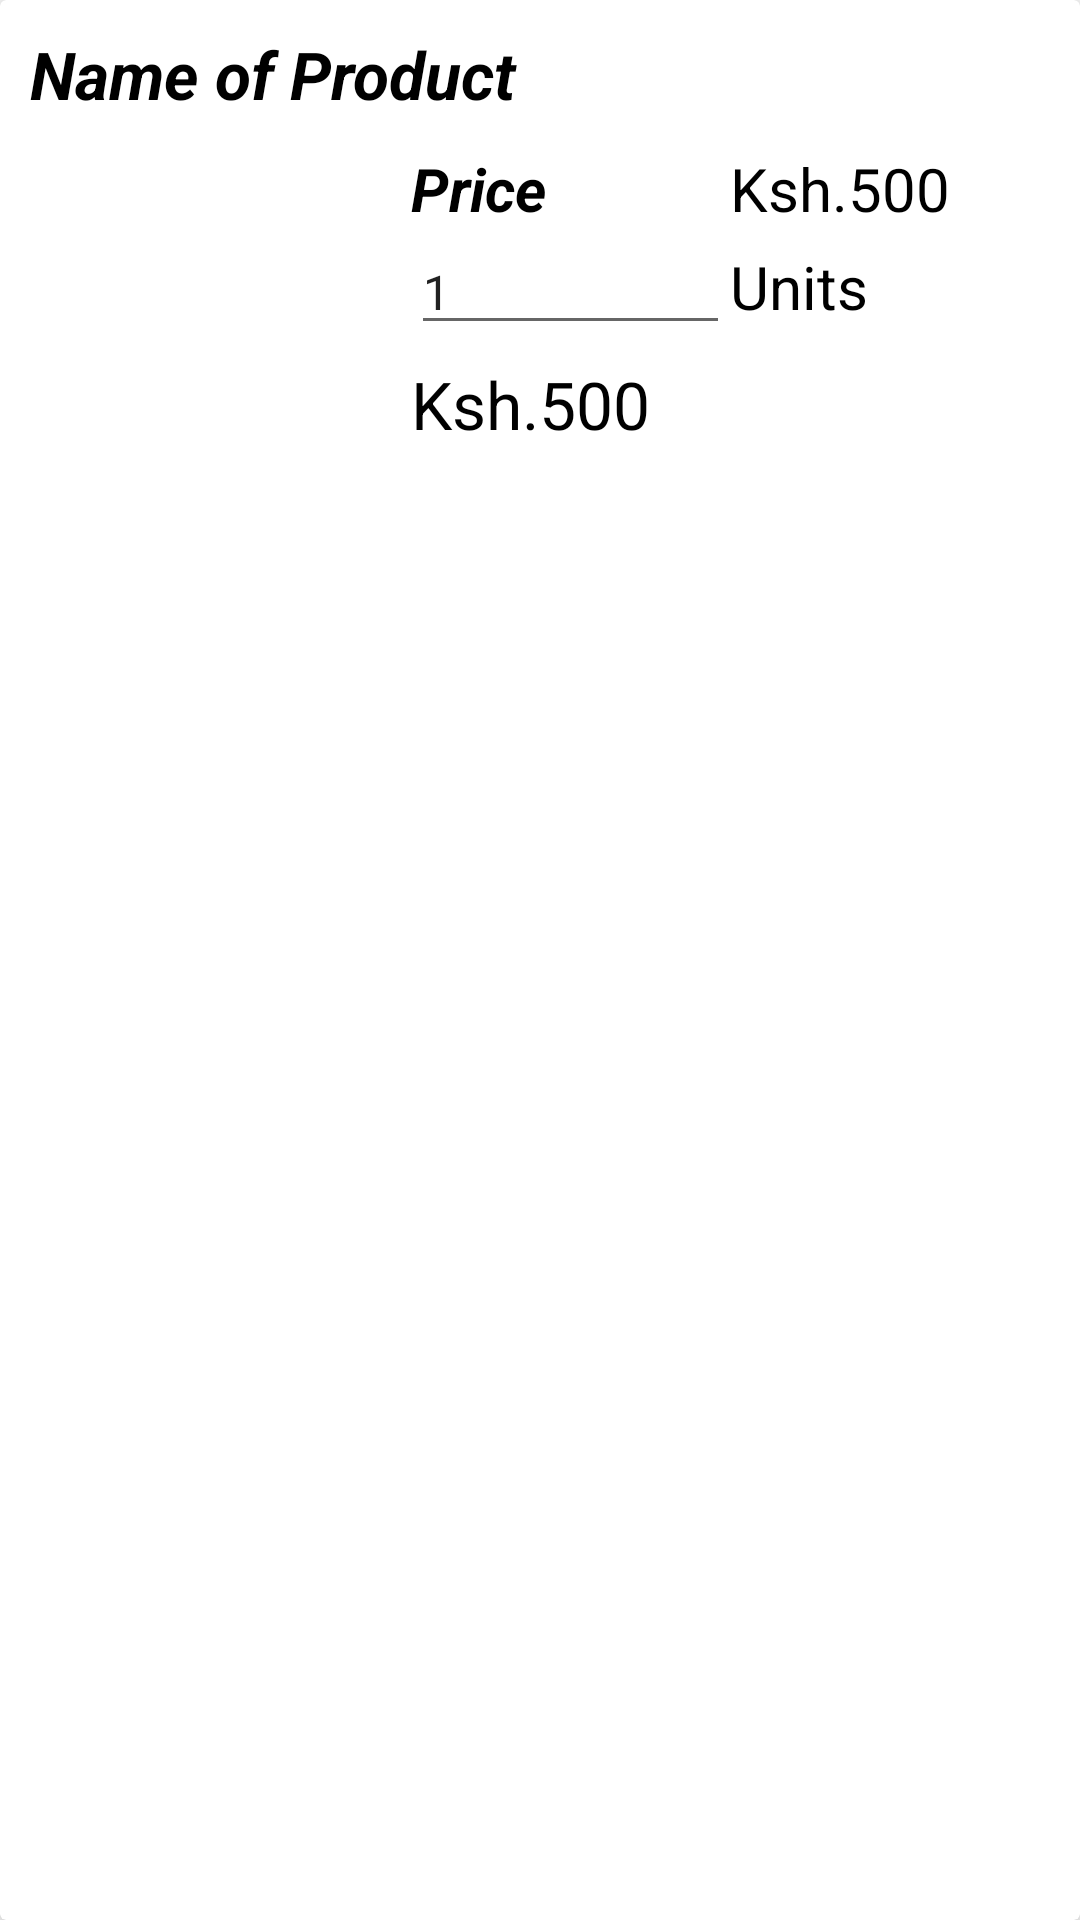

The Android layout XML behind this screen, and the referenced resources:
<!-- AndroidManifest.xml: application theme Theme.Mabei_Poa -->
<!-- res/layout/one_cart_item_layout.xml -->
<?xml version="1.0" encoding="utf-8"?>
<androidx.cardview.widget.CardView xmlns:android="http://schemas.android.com/apk/res/android"
    android:layout_width="match_parent"
    android:layout_height="wrap_content"
    xmlns:app="http://schemas.android.com/apk/res-auto"
    android:layout_margin="5dp"
    app:cardElevation="7dp">

    <RelativeLayout
        android:layout_width="match_parent"
        android:layout_height="wrap_content"
        android:padding="10dp">

        <TextView
            android:layout_width="wrap_content"
            android:layout_height="wrap_content"
            android:text="Name of Product "
            android:textStyle="bold|italic"
            android:textSize="22sp"
            android:id="@+id/cartItemName"
            android:maxLines="1" />

        <ImageView
            android:layout_width="25dp"
            android:layout_height="25dp"
            android:layout_alignParentRight="true"
            android:src="@drawable/ic_baseline_delete_24"
            android:id="@+id/removeItemCart"/>

        <ImageView
            android:layout_width="120dp"
            android:layout_height="120dp"
            android:src="@mipmap/ic_launcher"
            android:id="@+id/cartItemImg"
            android:layout_below="@+id/cartItemName"
            android:layout_marginTop="5dp"/>

        <LinearLayout
            android:layout_width="match_parent"
            android:layout_height="wrap_content"
            android:orientation="horizontal"
            android:layout_below="@+id/cartItemName"
            android:layout_toEndOf="@+id/cartItemImg"
            android:id="@+id/layoutItemPrice"
            android:weightSum="2"
            android:layout_marginTop="10dp"
            android:layout_marginLeft="7dp">

            <TextView
                android:layout_width="0dp"
                android:layout_height="wrap_content"
                android:text="Price"
                android:textSize="20sp"
                android:layout_weight="1"
                android:textStyle="bold|italic"/>

            <LinearLayout
                android:layout_width="0dp"
                android:layout_height="wrap_content"
                android:orientation="horizontal"
                android:layout_weight="1">

                <TextView
                    android:layout_width="wrap_content"
                    android:layout_height="wrap_content"
                    android:text="Ksh."
                    android:textSize="20sp" />

                <TextView
                    android:layout_width="wrap_content"
                    android:layout_height="wrap_content"
                    android:text="500"
                    android:textSize="20sp"
                    android:id="@+id/cartItemPrice"/>

            </LinearLayout>

        </LinearLayout>

        <LinearLayout
            android:layout_width="match_parent"
            android:layout_height="wrap_content"
            android:orientation="horizontal"
            android:layout_below="@+id/layoutItemPrice"
            android:layout_toEndOf="@+id/cartItemImg"
            android:weightSum="2"
            android:layout_marginLeft="7dp"
            android:gravity="center"
            android:id="@+id/layoutCartQuantity">

            <EditText
                android:layout_width="0dp"
                android:layout_weight="1"
                android:layout_height="wrap_content"
                android:inputType="numberDecimal"
                android:text="1"
                android:textSize="16sp"
                android:id="@+id/cartQuantity"/>

            <TextView
                android:layout_width="0dp"
                android:layout_weight="1"
                android:layout_height="wrap_content"
                android:text="Units"
                android:textSize="20sp"
                android:id="@+id/cartItemUnits"/>

        </LinearLayout>

        <LinearLayout
            android:layout_width="match_parent"
            android:layout_height="wrap_content"
            android:layout_below="@+id/layoutCartQuantity"
            android:orientation="horizontal"
            android:layout_toEndOf="@+id/cartItemImg"
            android:layout_marginLeft="7dp"
            android:layout_marginTop="5dp">

            <TextView
                android:layout_width="wrap_content"
                android:layout_height="wrap_content"
                android:text="Ksh."
                android:textSize="22sp" />

            <TextView
                android:layout_width="wrap_content"
                android:layout_height="wrap_content"
                android:text="500"
                android:textSize="22sp"
                android:id="@+id/cartItemTotal"/>

        </LinearLayout>

    </RelativeLayout>

</androidx.cardview.widget.CardView>
<!-- resources referenced by this layout -->
<resources>
  <style name="Theme.Mabei_Poa" parent="Theme.MaterialComponents.DayNight.DarkActionBar">
          
          <item name="colorPrimary">@color/teal_200</item>
          <item name="colorPrimaryVariant">@color/teal_200</item>
          <item name="colorOnPrimary">@color/black</item>
          
          <item name="colorSecondary">@color/teal_200</item>
          <item name="colorSecondaryVariant">@color/teal_700</item>
          <item name="colorOnSecondary">@color/black</item>
          
          <item name="android:statusBarColor">?attr/colorPrimaryVariant</item>
          <item name="android:textColor">@color/black</item>
          
      </style>
  <color name="teal_200">#FF03DAC5</color>
  <color name="black">#FF000000</color>
  <color name="teal_700">#FF018786</color>
</resources>
